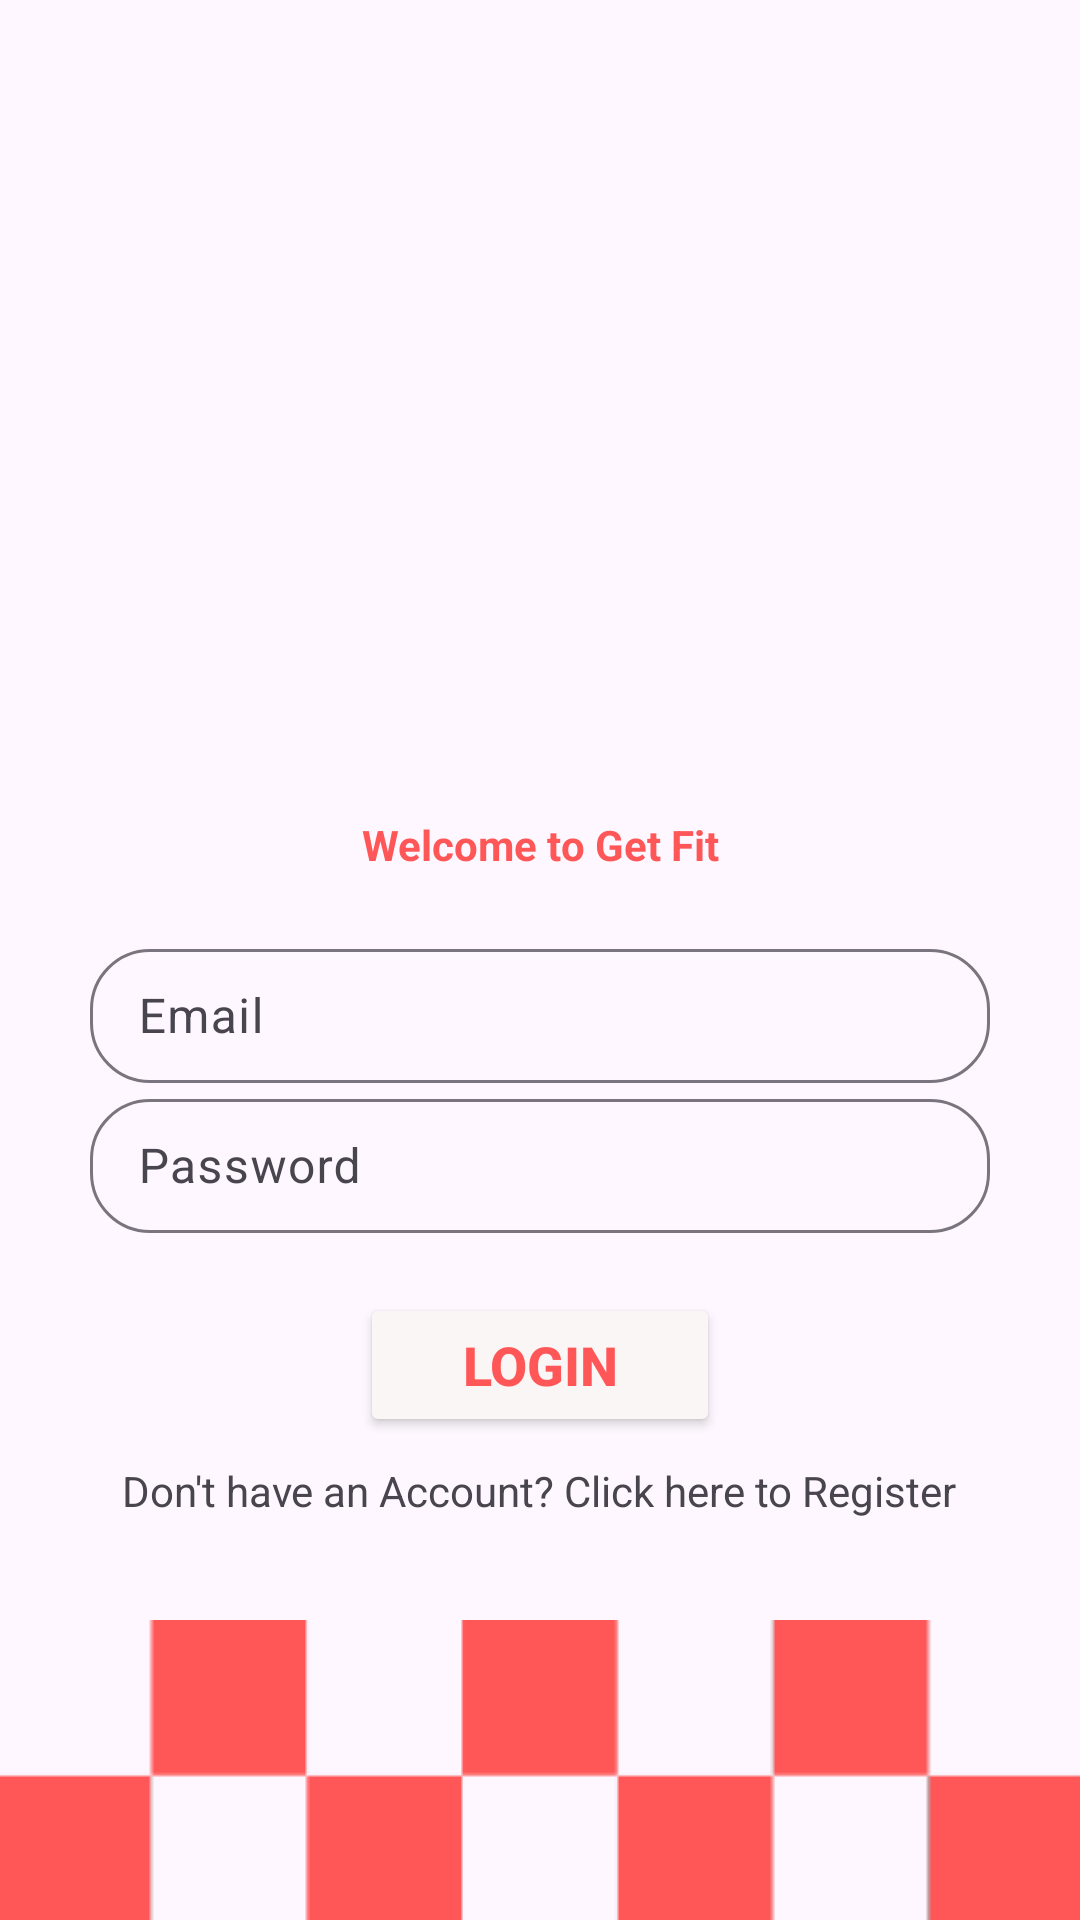

Produce the Android XML layout that renders to this screen, including the resource entries it uses.
<!-- AndroidManifest.xml: application theme Theme.GetFit_Android -->
<!-- res/layout/activity_login.xml -->
<?xml version="1.0" encoding="utf-8"?>
<androidx.constraintlayout.widget.ConstraintLayout
    xmlns:android="http://schemas.android.com/apk/res/android"
    xmlns:app="http://schemas.android.com/apk/res-auto"
    xmlns:tools="http://schemas.android.com/tools"
    android:id="@+id/main"
    android:layout_width="match_parent"
    android:layout_height="match_parent"
    tools:context=".Login"
    android:orientation="vertical">

    <LinearLayout
        android:id="@+id/logoLayout"
        android:layout_width="match_parent"
        android:layout_height="wrap_content"
        android:orientation="horizontal"
        android:gravity="center"
        android:layout_marginTop="80dp"
        app:layout_constraintTop_toTopOf="parent"
        app:layout_constraintStart_toStartOf="parent"
        app:layout_constraintEnd_toEndOf="parent">

        <ImageView
            android:layout_width="120dp"
            android:layout_height="120dp"
            android:src="@drawable/logo" />

    </LinearLayout>

    <TextView
        android:id="@+id/welcomeText"
        android:layout_width="match_parent"
        android:layout_height="wrap_content"
        android:layout_marginTop="72dp"
        android:gravity="center"
        android:text="Welcome to Get Fit"
        android:textColor="@color/getFitRed"
        android:textStyle="bold"
        app:layout_constraintEnd_toEndOf="parent"
        app:layout_constraintHorizontal_bias="0.0"
        app:layout_constraintStart_toStartOf="parent"
        app:layout_constraintTop_toBottomOf="@id/logoLayout" />

    <LinearLayout
        android:id="@+id/emailLayout"
        android:layout_width="match_parent"
        android:layout_height="wrap_content"
        android:orientation="horizontal"
        android:gravity="center"
        android:layout_marginTop="20dp"
        app:layout_constraintTop_toBottomOf="@id/welcomeText"
        app:layout_constraintStart_toStartOf="parent"
        app:layout_constraintEnd_toEndOf="parent">

        <com.google.android.material.textfield.TextInputLayout
            android:layout_width="300dp"
            android:layout_height="50dp"
            app:boxBackgroundMode="outline"
            app:boxCornerRadiusTopStart="20dp"
            app:boxCornerRadiusTopEnd="20dp"
            app:boxCornerRadiusBottomStart="20dp"
            app:boxCornerRadiusBottomEnd="20dp"
            app:boxStrokeWidth="1dp">

            <com.google.android.material.textfield.TextInputEditText
                android:layout_width="match_parent"
                android:layout_height="wrap_content"
                android:id="@+id/email"
                android:hint="Email" />
        </com.google.android.material.textfield.TextInputLayout>

    </LinearLayout>

    <LinearLayout
        android:id="@+id/passwordLayout"
        android:layout_width="match_parent"
        android:layout_height="wrap_content"
        android:orientation="horizontal"
        android:gravity="center"
        app:layout_constraintTop_toBottomOf="@id/emailLayout"
        app:layout_constraintStart_toStartOf="parent"
        app:layout_constraintEnd_toEndOf="parent">

        <com.google.android.material.textfield.TextInputLayout
            android:layout_width="300dp"
            android:layout_height="50dp"
            app:boxBackgroundMode="outline"
            app:boxCornerRadiusTopStart="20dp"
            app:boxCornerRadiusTopEnd="20dp"
            app:boxCornerRadiusBottomStart="20dp"
            app:boxCornerRadiusBottomEnd="20dp"
            app:boxStrokeWidth="1dp">

            <com.google.android.material.textfield.TextInputEditText
                android:layout_width="match_parent"
                android:layout_height="wrap_content"
                android:id="@+id/password"
                android:hint="Password" />
        </com.google.android.material.textfield.TextInputLayout>

    </LinearLayout>

    <ProgressBar
        android:id="@+id/progressBar"
        android:visibility="gone"
        android:layout_width="wrap_content"
        android:layout_height="wrap_content"
        app:layout_constraintTop_toBottomOf="@id/passwordLayout"
        app:layout_constraintStart_toStartOf="parent"
        app:layout_constraintEnd_toEndOf="parent"
        android:layout_marginTop="20dp"/>

    <LinearLayout
        android:id="@+id/loginButtonLayout"
        android:layout_width="match_parent"
        android:layout_height="wrap_content"
        android:orientation="horizontal"
        android:gravity="center"
        app:layout_constraintTop_toBottomOf="@id/progressBar"
        app:layout_constraintStart_toStartOf="parent"
        app:layout_constraintEnd_toEndOf="parent"
        android:layout_marginTop="20dp"
        >

        <Button
            android:id="@+id/btn_login"
            android:layout_width="120dp"
            android:layout_height="wrap_content"
            android:text="LOGIN"
            android:textColor="@color/getFitRed"
            android:backgroundTint="@color/buttonWhite"
            android:textStyle="bold"
            android:textSize="18dp"/>

    </LinearLayout>


    <TextView
        android:id="@+id/registerNow"
        android:layout_width="wrap_content"
        android:layout_height="wrap_content"
        android:gravity="center"
        android:text="Don't have an Account? Click here to Register"
        app:layout_constraintBottom_toTopOf="@+id/bottomImage"
        app:layout_constraintEnd_toEndOf="parent"
        app:layout_constraintHorizontal_bias="0.496"
        app:layout_constraintStart_toStartOf="parent"
        app:layout_constraintTop_toBottomOf="@+id/loginButtonLayout"
        app:layout_constraintVertical_bias="0.195"
        tools:ignore="NotSibling" />

    <ImageView
        android:id="@+id/bottomImage"
        android:layout_width="match_parent"
        android:layout_height="wrap_content"
        android:src="@drawable/chequered"
        android:scaleType="centerCrop"
        app:layout_constraintBottom_toBottomOf="parent"
        app:layout_constraintStart_toStartOf="parent"
        app:layout_constraintEnd_toEndOf="parent"/>



</androidx.constraintlayout.widget.ConstraintLayout>
<!-- resources referenced by this layout -->
<resources>
  <color name="buttonWhite">#FAF6F6</color>
  <color name="getFitRed">#FF5757</color>
  <!-- drawable chequered: png bitmap (drawable, 2100 bytes) -->
  <style name="Theme.GetFit_Android" parent="Base.Theme.GetFit_Android" />
  <style name="Base.Theme.GetFit_Android" parent="Theme.Material3.DayNight.NoActionBar">
          
          
      </style>
</resources>
